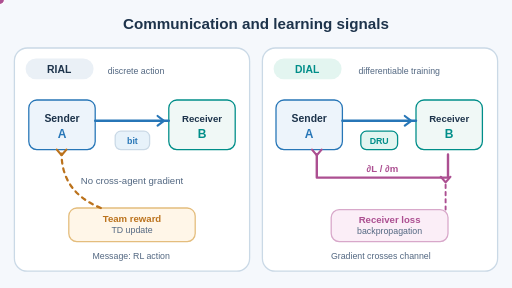
t = 0.00 s
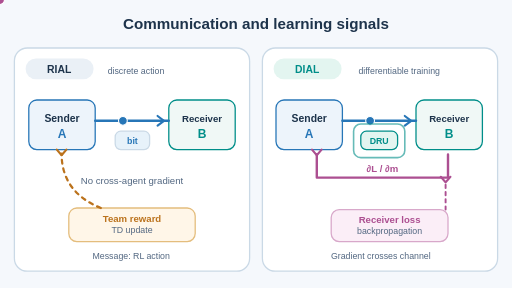
t = 1.50 s
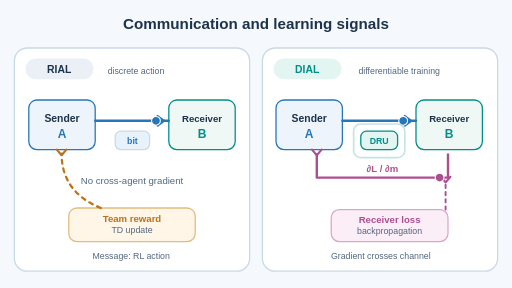
t = 3.40 s
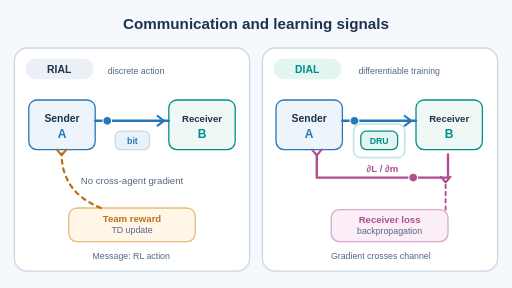
t = 4.60 s
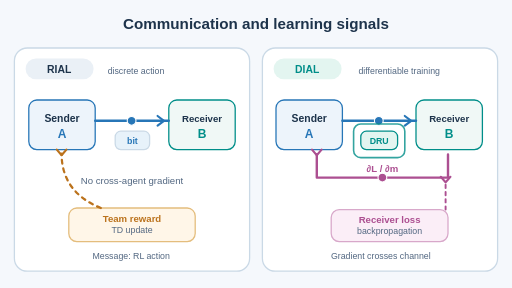
t = 6.00 s
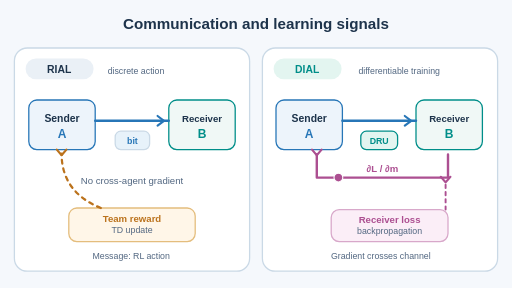
t = 8.00 s

The animated SVG that drew these frames (rendered in a browser with its animation timeline set to each time). Animation: 7 SMIL elements (animate=4,animateMotion=3); one cycle of 10.00 s, repeats indefinitely.

<svg xmlns="http://www.w3.org/2000/svg" viewBox="0 0 640 360" role="img" aria-labelledby="title desc"><title id="title">RIAL and DIAL communication credit paths</title><desc id="desc">RIAL learns discrete messages as actions through team reward and temporal-difference updates. DIAL adds a differentiable noisy communication channel during centralised training, so receiver loss gradients can travel to the sender. This is a schematic path, not a recorded training run.</desc><rect width="640" height="360" fill="#f5f8fc"/><text x="320" y="36" text-anchor="middle" font-family="Arial,Helvetica,sans-serif" font-size="19" font-weight="600" fill="#1d334b">Communication and learning signals</text><rect x="18" y="60" width="294" height="279" rx="16" fill="#ffffff" stroke="#cad9e6" stroke-width="1.6"/><rect x="328" y="60" width="294" height="279" rx="16" fill="#ffffff" stroke="#cad9e6" stroke-width="1.6"/><rect x="32" y="73" width="85" height="26" rx="13" fill="#eaf0f6" stroke="none" stroke-width="0"/><text x="74" y="91" text-anchor="middle" font-family="Arial,Helvetica,sans-serif" font-size="13" font-weight="700" fill="#1d334b">RIAL</text><rect x="342" y="73" width="85" height="26" rx="13" fill="#e3f5f0" stroke="none" stroke-width="0"/><text x="384" y="91" text-anchor="middle" font-family="Arial,Helvetica,sans-serif" font-size="13" font-weight="700" fill="#008e89">DIAL</text><text x="170" y="93" text-anchor="middle" font-family="Arial,Helvetica,sans-serif" font-size="11" font-weight="500" fill="#526781">discrete action</text><text x="499" y="93" text-anchor="middle" font-family="Arial,Helvetica,sans-serif" font-size="11" font-weight="500" fill="#526781">differentiable training</text><rect x="36" y="125" width="83" height="62" rx="10" fill="#edf4fb" stroke="#2776b7" stroke-width="1.6"/><text x="77.5" y="152" text-anchor="middle" font-family="Arial,Helvetica,sans-serif" font-size="13" font-weight="600" fill="#1d334b">Sender</text><text x="77.5" y="172" text-anchor="middle" font-family="Arial,Helvetica,sans-serif" font-size="15" font-weight="700" fill="#2776b7">A</text><rect x="345" y="125" width="83" height="62" rx="10" fill="#edf4fb" stroke="#2776b7" stroke-width="1.6"/><text x="386.5" y="152" text-anchor="middle" font-family="Arial,Helvetica,sans-serif" font-size="13" font-weight="600" fill="#1d334b">Sender</text><text x="386.5" y="172" text-anchor="middle" font-family="Arial,Helvetica,sans-serif" font-size="15" font-weight="700" fill="#2776b7">A</text><rect x="211" y="125" width="83" height="62" rx="10" fill="#f0f8f6" stroke="#008e89" stroke-width="1.6"/><text x="252.5" y="152" text-anchor="middle" font-family="Arial,Helvetica,sans-serif" font-size="12" font-weight="600" fill="#1d334b">Receiver</text><text x="252.5" y="172" text-anchor="middle" font-family="Arial,Helvetica,sans-serif" font-size="15" font-weight="700" fill="#008e89">B</text><rect x="520" y="125" width="83" height="62" rx="10" fill="#f0f8f6" stroke="#008e89" stroke-width="1.6"/><text x="561.5" y="152" text-anchor="middle" font-family="Arial,Helvetica,sans-serif" font-size="12" font-weight="600" fill="#1d334b">Receiver</text><text x="561.5" y="172" text-anchor="middle" font-family="Arial,Helvetica,sans-serif" font-size="15" font-weight="700" fill="#008e89">B</text><path d="M119 151 L211 151" stroke="#2776b7" stroke-width="3"  stroke-linecap="round" fill="none"/><polyline points="197,145 205,151 197,157" stroke="#2776b7" stroke-width="2.7" stroke-linecap="round" stroke-linejoin="round" fill="none"/><rect x="144" y="164" width="43" height="23" rx="7" fill="#e7f2fa" stroke="#cad9e6" stroke-width="1.6"/><text x="165.5" y="180" text-anchor="middle" font-family="Arial,Helvetica,sans-serif" font-size="11" font-weight="700" fill="#2776b7">bit</text><path d="M428 151 L520 151" stroke="#2776b7" stroke-width="3"  stroke-linecap="round" fill="none"/><polyline points="506,145 514,151 506,157" stroke="#2776b7" stroke-width="2.7" stroke-linecap="round" stroke-linejoin="round" fill="none"/><rect x="451" y="164" width="46" height="23" rx="7" fill="#e3f5f0" stroke="#008e89" stroke-width="1.6"/><text x="474" y="180" text-anchor="middle" font-family="Arial,Helvetica,sans-serif" font-size="11" font-weight="700" fill="#008e89">DRU</text><rect x="86" y="260" width="158" height="42" rx="10" fill="#fff6e8" stroke="#e4bd7d" stroke-width="1.6"/><text x="165" y="277" text-anchor="middle" font-family="Arial,Helvetica,sans-serif" font-size="12" font-weight="700" fill="#bb721c">Team reward</text><text x="165" y="291" text-anchor="middle" font-family="Arial,Helvetica,sans-serif" font-size="11" font-weight="500" fill="#526781">TD update</text><path d="M126 260 Q77 240 77 192" fill="none" stroke="#bb721c" stroke-width="2.8" stroke-linecap="round" stroke-dasharray="5 6"/><polyline points="71,187 77,194 83,187" stroke="#bb721c" stroke-width="2.7" stroke-linecap="round" stroke-linejoin="round" fill="none"/><text x="165" y="230" text-anchor="middle" font-family="Arial,Helvetica,sans-serif" font-size="12" font-weight="500" fill="#526781">No cross-agent gradient</text><path d="M560 193 L560 222 L396 222 L396 193" fill="none" stroke="#ac4f91" stroke-width="3" stroke-linecap="round" stroke-linejoin="round"/><polyline points="390,187 396,194 402,187" stroke="#ac4f91" stroke-width="2.7" stroke-linecap="round" stroke-linejoin="round" fill="none"/><text x="478" y="215" text-anchor="middle" font-family="Arial,Helvetica,sans-serif" font-size="12" font-weight="700" fill="#ac4f91">∂L / ∂m</text><rect x="414" y="262" width="146" height="40" rx="10" fill="#fbeef7" stroke="#d8a8ca" stroke-width="1.6"/><text x="487" y="279" text-anchor="middle" font-family="Arial,Helvetica,sans-serif" font-size="12" font-weight="700" fill="#ac4f91">Receiver loss</text><text x="487" y="293" text-anchor="middle" font-family="Arial,Helvetica,sans-serif" font-size="11" font-weight="500" fill="#526781">backpropagation</text><path d="M557 262 L557 226" stroke="#ac4f91" stroke-width="2.4" stroke-dasharray="4 5" stroke-linecap="round" fill="none"/><polyline points="551,221 557,228 563,221" stroke="#ac4f91" stroke-width="2.7" stroke-linecap="round" stroke-linejoin="round" fill="none"/><text x="164" y="324" text-anchor="middle" font-family="Arial,Helvetica,sans-serif" font-size="11" font-weight="500" fill="#526781">Message: RL action</text><text x="476" y="324" text-anchor="middle" font-family="Arial,Helvetica,sans-serif" font-size="11" font-weight="500" fill="#526781">Gradient crosses channel</text><circle r="5.5" fill="#2776b7" stroke="#fff" stroke-width="1.3"><animateMotion path="M121 151 L208 151" dur="4s" begin="0s" repeatCount="indefinite"/><animate attributeName="opacity" values="0;1;1;0" keyTimes="0;0.15;0.85;1" dur="4s" begin="0s" repeatCount="indefinite"/></circle><circle r="5.5" fill="#2776b7" stroke="#fff" stroke-width="1.3"><animateMotion path="M430 151 L517 151" dur="4s" begin="0s" repeatCount="indefinite"/><animate attributeName="opacity" values="0;1;1;0" keyTimes="0;0.15;0.85;1" dur="4s" begin="0s" repeatCount="indefinite"/></circle><circle r="5.5" fill="#ac4f91" stroke="#fff" stroke-width="1.3"><animateMotion path="M560 194 L560 222 L396 222 L396 194" dur="8s" begin="2s" repeatCount="indefinite"/><animate attributeName="opacity" values="0;1;1;0" keyTimes="0;0.15;0.85;1" dur="8s" begin="2s" repeatCount="indefinite"/></circle><rect x="442" y="155" width="64" height="42" rx="9" fill="none" stroke="#008e89" stroke-width="2" opacity="0"><animate attributeName="opacity" values="0;0.8;0" dur="4s" repeatCount="indefinite"/></rect></svg>
